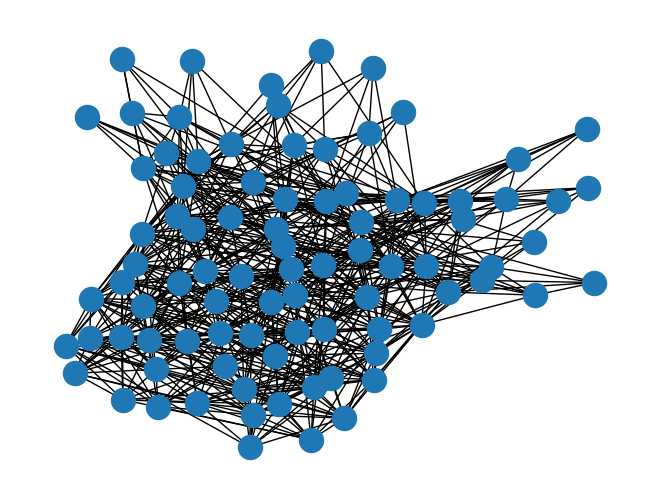

Write the Python code that produced this figure.
# -*- coding: utf-8 -*-
"""
Created on Mon Oct 26 19:52:21 2020

@author: Erik
"""

import networkx as nx
from networkx.algorithms import bipartite
import numpy as np
import matplotlib.pyplot as plt

class Note(object):
    
    def __init__(self,pitch,volume=0):
        
        self.pitch = pitch
        self.volume = volume

class Series(object):
    
    def __init__(self, fundamental):
        
        self.fundamental = fundamental

class NoteSpace(object):
    
    """
    Wrapper class for storing the graph that governs the relationship
    between notes.
    
    
    """
    
    def __init__(self,alpha=0.5):
        
        self.alpha = alpha
        self.B = None
        self.G = self.create_graph()        
        
    def create_bipartite_graph(self):
        
        """
        Create a bipartite graph of two node types:
            Notes (stored as integer)
            Harmonic series (stores as Series() object)
            Between a note and a given harmonic series, the edge weight is
            given by n, where the note is the nth harmonic of the fundamental
        """
        
        note_list = list(range(88)) 
        series_list = [Series(i) for i in note_list]
        
        B = nx.Graph()
        B.add_nodes_from(note_list,bipartite=0)
        B.add_nodes_from(series_list,bipartite=1)
        
        for series in series_list:
            for note in note_list:
                
                #check if the note is in the given truncated harmonic series
                truncation = 6
                series_notes = [0,12,19,24,28,31]
                for i in range(truncation):
                    #if so, add it to the graph with weight n,
                    #where the note is the nth harmonic of the fundamental
                    if (note == series.fundamental + series_notes[i]):
                        #add edge
                        B.add_edge(note, series, weight = i)
                
        self.B = B
        assert nx.is_bipartite(B)
        
        #top = nx.bipartite.sets(B)[0]
        #pos = nx.bipartite_layout(B, top)
        #nx.draw(B,pos=pos,node_size=100,with_labels=True)
        
    
    def projected_graph(self):
        
        if not self.B:
            self.create_bipartite_graph()
            
        bottom = bipartite.sets(self.B)[0]
        G = bipartite.generic_weighted_projected_graph(self.B,bottom,
                                                       weight_function=self.projection_weight) 
        
        return G
    
    @staticmethod
    def projection_weight(B,u,v):
        
        """
        return projected graph where notes with strong ties have many similar
        harmonic series where both play an important role
        
        for each harmonic series where both play an important role, say 
        the 2nd and 3rd harmonics, the weight between the two notes is 
        increased by 1 / 2.5
        
        note that less sinificant contributions increase the weight by a lower
        amount
        
        the larger the weight, the more closely related the two notes are
        """
        
        #remove self loops
        if u==v:
            return 0
        
        weight = 0
        
        u_neighbors = set(B[u])
        v_neighbors = set(B[v])
        
        #for each similarity
        for s in u_neighbors.intersection(v_neighbors):
            #notes u and v are the ith and jth harmonic of s
            if u==s: 
                i=0
                j = B[v][s]["weight"]
            elif v==s: 
                i = B[u][s]["weight"]
                j=0
            else:
                i = B[u][s]["weight"]
                j = B[v][s]["weight"]
            avg_harmonic = (i + j)/2
            weight += 1/avg_harmonic
            
        return weight
    
    #create graph not from bipartite projection but some other weighting procedure
    def create_graph(self):
        
        """
        Create graph of note space, where the distance between two notes is
            small if there is some behavior
        """
        
        note_list = list(range(88))
        
        G=nx.Graph()
        G.add_nodes_from(note_list)
    
        for note1 in note_list:
            for note2 in note_list:
                d = self.note_distance(note1,note2)
                if d > 0: 
                    G.add_edge(note1,note2,weight=d)
    
    def note_distance(self,note1,note2):
        
        """
        two notes are similar if they are an octave, fifth, fourth, 
            major, or minor third appart
        if greater than an octave, the distance decreases by n*alpha
            n is the number of octaves of differnce
            alpha is the weight, currently set to 1/2
        """
        distance=abs(note1-note2)
        
        if distance in [12,7,5,4,3]:
            return 1/distance
        elif (distance%12 in [12,7,5,4,3]) and (distance//12 <4) :
            return 1/(distance%12) + self.alpha*(distance//12)
        else: return 0

# =============================================================================
# def note_distance(note1,note2):
#     
#     distance=abs(note1-note2)
#     alpha=0.5
#     
#     if distance in [12,7,5,4,3]:
#         return 1/distance
#     elif (distance%12 in [12,7,5,4,3]) and (distance//12 <4) :
#         return 1/(distance%12) + alpha*(distance//12)
#     else: return 0
#     
# def frequency_score(fundamental_frequency, f):
#     
#     if fundamental_frequency==0:return 0
#     
#     harmonic_number = np.round(f/fundamental_frequency)
#     closest_harmonic_frequency=harmonic_number*fundamental_frequency
#     difference = 1200*np.log(closest_harmonic_frequency/f)/np.log(2)
#     
#     if abs(difference)<50:
#         return harmonic_number
#     else: return 0
#     
# def series_harmonic_score(fundamental_frequency,frequencies):
#     score =0
#     for f in frequencies:
#         score += frequency_score(fundamental_frequency,f) 
#     
#     return score
# 
# def series_score(frequencies):
#     
#     scores=[]
#     for i in range(0,1000):
#         scores.append(series_harmonic_score(i, frequencies))
#     
#     return scores
# 
#     
#     
# =============================================================================
if __name__=="__main__":
    
    N = NoteSpace()
    N.create_bipartite_graph()
    nx.draw(N.projected_graph())
    
